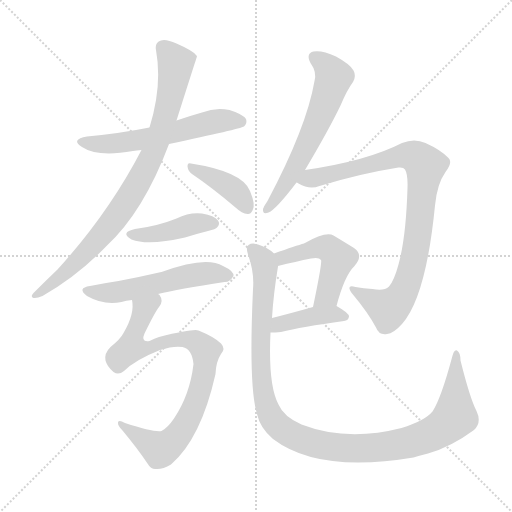
t = 0.00 s
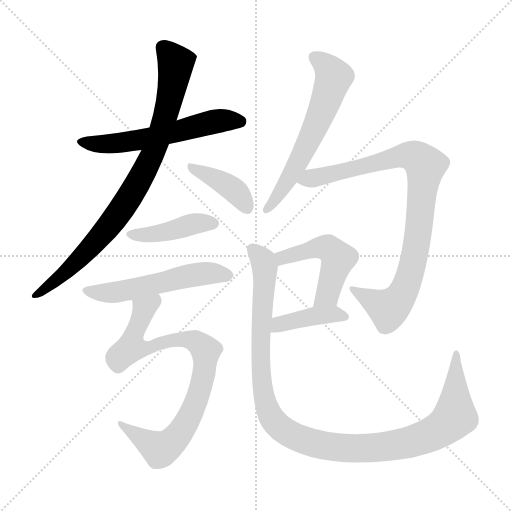
t = 1.72 s
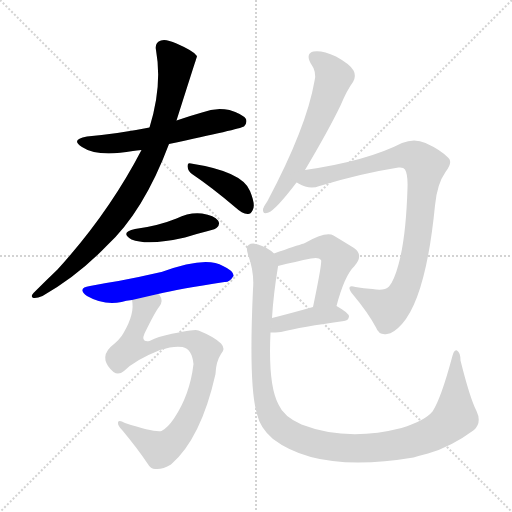
t = 3.43 s
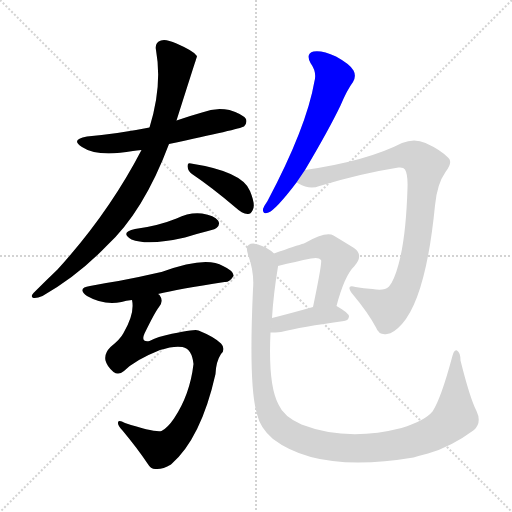
t = 5.15 s
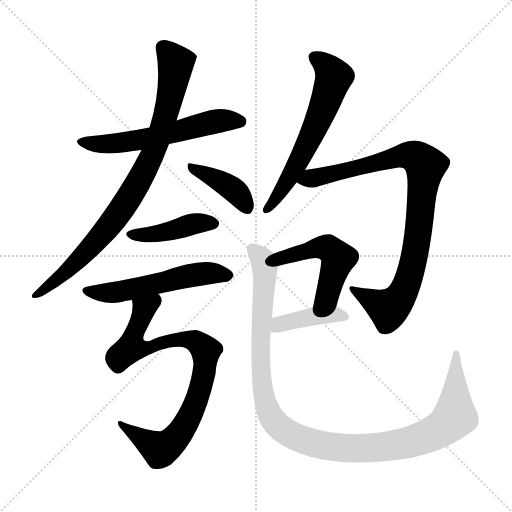
t = 6.87 s
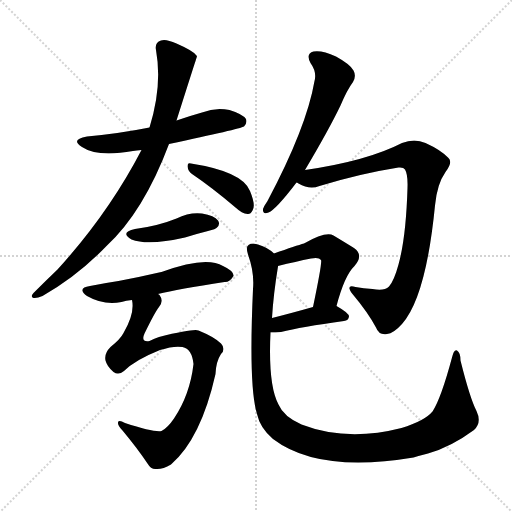
t = 8.58 s

The animated SVG that drew these frames (rendered in a browser with its animation timeline set to each time). Animation: 11 CSS @keyframes rules; one cycle of 8.58 s.

<svg version="1.1" viewBox="0 0 1024 1024" xmlns="http://www.w3.org/2000/svg">
  <g stroke="lightgray" stroke-dasharray="1,1" stroke-width="1" transform="scale(4, 4)">
    <line x1="0" y1="0" x2="256" y2="256"></line>
    <line x1="256" y1="0" x2="0" y2="256"></line>
    <line x1="128" y1="0" x2="128" y2="256"></line>
    <line x1="0" y1="128" x2="256" y2="128"></line>
  </g>
<g transform="scale(1, -1) translate(0, -900)">
   <style type="text/css">
    @keyframes keyframes0 {
      from {
       stroke: blue;
       stroke-dashoffset: 578;
       stroke-width: 128;
       }
       65% {
       animation-timing-function: step-end;
       stroke: blue;
       stroke-dashoffset: 0;
       stroke-width: 128;
       }
       to {
       stroke: black;
       stroke-width: 1024;
       }
       }
       #make-me-a-hanzi-animation-0 {
         animation: keyframes0 0.720378s both;
         animation-delay: 0.000000s;
         animation-timing-function: linear;
       }
    @keyframes keyframes1 {
      from {
       stroke: blue;
       stroke-dashoffset: 857;
       stroke-width: 128;
       }
       74% {
       animation-timing-function: step-end;
       stroke: blue;
       stroke-dashoffset: 0;
       stroke-width: 128;
       }
       to {
       stroke: black;
       stroke-width: 1024;
       }
       }
       #make-me-a-hanzi-animation-1 {
         animation: keyframes1 0.947428s both;
         animation-delay: 0.720378s;
         animation-timing-function: linear;
       }
    @keyframes keyframes2 {
      from {
       stroke: blue;
       stroke-dashoffset: 395;
       stroke-width: 128;
       }
       56% {
       animation-timing-function: step-end;
       stroke: blue;
       stroke-dashoffset: 0;
       stroke-width: 128;
       }
       to {
       stroke: black;
       stroke-width: 1024;
       }
       }
       #make-me-a-hanzi-animation-2 {
         animation: keyframes2 0.571452s both;
         animation-delay: 1.667806s;
         animation-timing-function: linear;
       }
    @keyframes keyframes3 {
      from {
       stroke: blue;
       stroke-dashoffset: 420;
       stroke-width: 128;
       }
       58% {
       animation-timing-function: step-end;
       stroke: blue;
       stroke-dashoffset: 0;
       stroke-width: 128;
       }
       to {
       stroke: black;
       stroke-width: 1024;
       }
       }
       #make-me-a-hanzi-animation-3 {
         animation: keyframes3 0.591797s both;
         animation-delay: 2.239258s;
         animation-timing-function: linear;
       }
    @keyframes keyframes4 {
      from {
       stroke: blue;
       stroke-dashoffset: 542;
       stroke-width: 128;
       }
       64% {
       animation-timing-function: step-end;
       stroke: blue;
       stroke-dashoffset: 0;
       stroke-width: 128;
       }
       to {
       stroke: black;
       stroke-width: 1024;
       }
       }
       #make-me-a-hanzi-animation-4 {
         animation: keyframes4 0.691081s both;
         animation-delay: 2.831055s;
         animation-timing-function: linear;
       }
    @keyframes keyframes5 {
      from {
       stroke: blue;
       stroke-dashoffset: 848;
       stroke-width: 128;
       }
       73% {
       animation-timing-function: step-end;
       stroke: blue;
       stroke-dashoffset: 0;
       stroke-width: 128;
       }
       to {
       stroke: black;
       stroke-width: 1024;
       }
       }
       #make-me-a-hanzi-animation-5 {
         animation: keyframes5 0.940104s both;
         animation-delay: 3.522135s;
         animation-timing-function: linear;
       }
    @keyframes keyframes6 {
      from {
       stroke: blue;
       stroke-dashoffset: 608;
       stroke-width: 128;
       }
       66% {
       animation-timing-function: step-end;
       stroke: blue;
       stroke-dashoffset: 0;
       stroke-width: 128;
       }
       to {
       stroke: black;
       stroke-width: 1024;
       }
       }
       #make-me-a-hanzi-animation-6 {
         animation: keyframes6 0.744792s both;
         animation-delay: 4.462240s;
         animation-timing-function: linear;
       }
    @keyframes keyframes7 {
      from {
       stroke: blue;
       stroke-dashoffset: 895;
       stroke-width: 128;
       }
       74% {
       animation-timing-function: step-end;
       stroke: blue;
       stroke-dashoffset: 0;
       stroke-width: 128;
       }
       to {
       stroke: black;
       stroke-width: 1024;
       }
       }
       #make-me-a-hanzi-animation-7 {
         animation: keyframes7 0.978353s both;
         animation-delay: 5.207031s;
         animation-timing-function: linear;
       }
    @keyframes keyframes8 {
      from {
       stroke: blue;
       stroke-dashoffset: 487;
       stroke-width: 128;
       }
       61% {
       animation-timing-function: step-end;
       stroke: blue;
       stroke-dashoffset: 0;
       stroke-width: 128;
       }
       to {
       stroke: black;
       stroke-width: 1024;
       }
       }
       #make-me-a-hanzi-animation-8 {
         animation: keyframes8 0.646322s both;
         animation-delay: 6.185384s;
         animation-timing-function: linear;
       }
    @keyframes keyframes9 {
      from {
       stroke: blue;
       stroke-dashoffset: 405;
       stroke-width: 128;
       }
       57% {
       animation-timing-function: step-end;
       stroke: blue;
       stroke-dashoffset: 0;
       stroke-width: 128;
       }
       to {
       stroke: black;
       stroke-width: 1024;
       }
       }
       #make-me-a-hanzi-animation-9 {
         animation: keyframes9 0.579590s both;
         animation-delay: 6.831706s;
         animation-timing-function: linear;
       }
    @keyframes keyframes10 {
      from {
       stroke: blue;
       stroke-dashoffset: 1131;
       stroke-width: 128;
       }
       79% {
       animation-timing-function: step-end;
       stroke: blue;
       stroke-dashoffset: 0;
       stroke-width: 128;
       }
       to {
       stroke: black;
       stroke-width: 1024;
       }
       }
       #make-me-a-hanzi-animation-10 {
         animation: keyframes10 1.170410s both;
         animation-delay: 7.411296s;
         animation-timing-function: linear;
       }
</style>
<path d="M 338.0 612.0 Q 479.0 642.0 488.0 647.0 Q 495.0 654.0 492.0 662.0 Q 485.0 672.0 459.0 680.0 Q 431.0 686.0 404.0 675.0 Q 379.0 668.0 353.0 659.0 L 299.0 645.0 Q 239.0 633.0 174.0 627.0 Q 140.0 621.0 164.0 606.0 Q 195.0 585.0 266.0 598.0 Q 273.0 599.0 283.0 600.0 L 338.0 612.0 Z" fill="lightgray"></path> 
<path d="M 283.0 600.0 Q 217.0 473.0 115.0 361.0 Q 93.0 340.0 67.0 314.0 Q 60.0 307.0 67.0 304.0 Q 74.0 303.0 85.0 308.0 Q 155.0 348.0 212.0 407.0 Q 287.0 476.0 338.0 612.0 L 353.0 659.0 Q 393.0 785.0 394.0 787.0 Q 393.0 790.0 392.0 790.0 Q 385.0 799.0 353.0 813.0 Q 331.0 823.0 322.0 819.0 Q 309.0 815.0 312.0 800.0 Q 325.0 728.0 299.0 645.0 L 283.0 600.0 Z" fill="lightgray"></path> 
<path d="M 384.0 552.0 Q 424.0 525.0 471.0 485.0 Q 484.0 473.0 495.0 472.0 Q 501.0 471.0 505.0 479.0 Q 512.0 489.0 500.0 518.0 Q 485.0 557.0 382.0 573.0 Q 375.0 576.0 375.0 567.0 Q 376.0 558.0 384.0 552.0 Z" fill="lightgray"></path> 
<path d="M 270.0 442.0 Q 239.0 435.0 263.0 421.0 Q 296.0 408.0 370.0 425.0 Q 392.0 432.0 416.0 438.0 Q 432.0 442.0 434.0 445.0 Q 441.0 452.0 436.0 459.0 Q 429.0 469.0 404.0 473.0 Q 379.0 476.0 353.0 463.0 Q 316.0 448.0 270.0 442.0 Z" fill="lightgray"></path> 
<path d="M 316.0 312.0 Q 356.0 322.0 449.0 336.0 Q 459.0 335.0 467.0 348.0 Q 468.0 358.0 446.0 368.0 Q 412.0 389.0 323.0 356.0 Q 320.0 356.0 318.0 355.0 Q 275.0 345.0 237.0 338.0 Q 210.0 334.0 180.0 328.0 Q 153.0 324.0 174.0 308.0 Q 207.0 289.0 243.0 296.0 Q 252.0 299.0 264.0 300.0 L 316.0 312.0 Z" fill="lightgray"></path> 
<path d="M 248.0 158.0 Q 270.0 180.0 320.0 200.0 Q 348.0 209.0 365.0 206.0 Q 384.0 202.0 387.0 172.0 Q 380.0 111.0 348.0 63.0 Q 335.0 44.0 323.0 38.0 Q 308.0 35.0 250.0 54.0 Q 237.0 61.0 236.0 55.0 Q 235.0 49.0 245.0 39.0 Q 275.0 3.0 295.0 -27.0 Q 302.0 -39.0 312.0 -38.0 Q 325.0 -39.0 342.0 -29.0 Q 402.0 23.0 431.0 152.0 Q 432.0 177.0 442.0 192.0 Q 452.0 202.0 442.0 213.0 Q 429.0 226.0 397.0 239.0 Q 388.0 243.0 318.0 226.0 Q 309.0 223.0 299.0 218.0 Q 281.0 215.0 289.0 233.0 Q 310.0 276.0 318.0 286.0 Q 328.0 298.0 319.0 310.0 Q 318.0 311.0 316.0 312.0 C 305.0 340.0 263.0 330.0 264.0 300.0 Q 270.0 273.0 247.0 234.0 Q 241.0 222.0 221.0 206.0 Q 208.0 193.0 211.0 179.0 Q 214.0 167.0 227.0 156.0 Q 237.0 149.0 248.0 158.0 Z" fill="lightgray"></path> 
<path d="M 610.0 560.0 Q 658.0 641.0 681.0 689.0 Q 694.0 720.0 706.0 736.0 Q 713.0 748.0 707.0 759.0 Q 701.0 771.0 672.0 787.0 Q 644.0 800.0 627.0 797.0 Q 611.0 793.0 621.0 774.0 Q 634.0 756.0 629.0 738.0 Q 613.0 645.0 535.0 498.0 Q 528.0 488.0 526.0 482.0 Q 525.0 470.0 537.0 475.0 Q 552.0 481.0 593.0 535.0 L 610.0 560.0 Z" fill="lightgray"></path> 
<path d="M 593.0 535.0 Q 594.0 535.0 597.0 533.0 Q 619.0 520.0 639.0 528.0 Q 721.0 553.0 797.0 565.0 Q 807.0 566.0 810.0 561.0 Q 816.0 551.0 815.0 524.0 Q 812.0 425.0 797.0 371.0 Q 788.0 338.0 778.0 327.0 Q 768.0 317.0 745.0 322.0 Q 727.0 323.0 711.0 326.0 Q 690.0 332.0 705.0 312.0 Q 736.0 275.0 752.0 245.0 Q 758.0 229.0 774.0 232.0 Q 787.0 233.0 804.0 252.0 Q 852.0 306.0 870.0 489.0 Q 874.0 532.0 891.0 556.0 Q 906.0 575.0 897.0 584.0 Q 882.0 600.0 851.0 614.0 Q 829.0 624.0 804.0 614.0 Q 734.0 578.0 610.0 560.0 C 580.0 555.0 566.0 547.0 593.0 535.0 Z" fill="lightgray"></path> 
<path d="M 673.0 288.0 Q 689.0 349.0 709.0 368.0 Q 728.0 390.0 708.0 404.0 Q 692.0 414.0 667.0 429.0 Q 652.0 438.0 608.0 413.0 Q 593.0 409.0 548.0 393.0 C 520.0 383.0 527.0 361.0 556.0 368.0 Q 592.0 377.0 622.0 383.0 Q 638.0 386.0 642.0 380.0 Q 645.0 377.0 626.0 286.0 C 620.0 257.0 665.0 259.0 673.0 288.0 Z" fill="lightgray"></path> 
<path d="M 541.0 235.0 Q 550.0 235.0 562.0 236.0 Q 602.0 246.0 688.0 258.0 Q 697.0 259.0 698.0 267.0 Q 698.0 274.0 673.0 288.0 C 660.0 296.0 655.0 294.0 626.0 286.0 Q 580.0 273.0 544.0 264.0 C 515.0 257.0 511.0 235.0 541.0 235.0 Z" fill="lightgray"></path> 
<path d="M 953.0 78.0 Q 940.0 103.0 921.0 179.0 Q 921.0 195.0 914.0 199.0 Q 908.0 202.0 904.0 185.0 Q 882.0 103.0 865.0 77.0 Q 849.0 58.0 803.0 44.0 Q 694.0 16.0 603.0 51.0 Q 567.0 67.0 557.0 91.0 Q 536.0 130.0 541.0 235.0 L 544.0 264.0 Q 547.0 313.0 556.0 367.0 L 556.0 368.0 C 559.0 386.0 559.0 386.0 548.0 393.0 Q 536.0 405.0 516.0 411.0 Q 504.0 415.0 497.0 410.0 Q 491.0 406.0 496.0 391.0 Q 509.0 355.0 506.0 322.0 Q 497.0 126.0 514.0 72.0 Q 520.0 44.0 546.0 22.0 Q 637.0 -47.0 827.0 -15.0 Q 840.0 -11.0 856.0 -7.0 Q 902.0 6.0 948.0 40.0 Q 964.0 55.0 953.0 78.0 Z" fill="lightgray"></path> 
      <clipPath id="make-me-a-hanzi-clip-0">
      <path d="M 338.0 612.0 Q 479.0 642.0 488.0 647.0 Q 495.0 654.0 492.0 662.0 Q 485.0 672.0 459.0 680.0 Q 431.0 686.0 404.0 675.0 Q 379.0 668.0 353.0 659.0 L 299.0 645.0 Q 239.0 633.0 174.0 627.0 Q 140.0 621.0 164.0 606.0 Q 195.0 585.0 266.0 598.0 Q 273.0 599.0 283.0 600.0 L 338.0 612.0 Z" fill="lightgray"></path>
      </clipPath>
      <path clip-path="url(#make-me-a-hanzi-clip-0)" d="M 166.0 618.0 L 207.0 611.0 L 253.0 615.0 L 347.0 633.0 L 438.0 659.0 L 482.0 657.0 " fill="none" id="make-me-a-hanzi-animation-0" stroke-dasharray="450 900" stroke-linecap="round"></path>

      <clipPath id="make-me-a-hanzi-clip-1">
      <path d="M 283.0 600.0 Q 217.0 473.0 115.0 361.0 Q 93.0 340.0 67.0 314.0 Q 60.0 307.0 67.0 304.0 Q 74.0 303.0 85.0 308.0 Q 155.0 348.0 212.0 407.0 Q 287.0 476.0 338.0 612.0 L 353.0 659.0 Q 393.0 785.0 394.0 787.0 Q 393.0 790.0 392.0 790.0 Q 385.0 799.0 353.0 813.0 Q 331.0 823.0 322.0 819.0 Q 309.0 815.0 312.0 800.0 Q 325.0 728.0 299.0 645.0 L 283.0 600.0 Z" fill="lightgray"></path>
      </clipPath>
      <path clip-path="url(#make-me-a-hanzi-clip-1)" d="M 391.0 787.0 L 352.0 774.0 L 335.0 679.0 L 313.0 612.0 L 286.0 552.0 L 247.0 488.0 L 162.0 385.0 L 71.0 309.0 " fill="none" id="make-me-a-hanzi-animation-1" stroke-dasharray="729 1458" stroke-linecap="round"></path>

      <clipPath id="make-me-a-hanzi-clip-2">
      <path d="M 384.0 552.0 Q 424.0 525.0 471.0 485.0 Q 484.0 473.0 495.0 472.0 Q 501.0 471.0 505.0 479.0 Q 512.0 489.0 500.0 518.0 Q 485.0 557.0 382.0 573.0 Q 375.0 576.0 375.0 567.0 Q 376.0 558.0 384.0 552.0 Z" fill="lightgray"></path>
      </clipPath>
      <path clip-path="url(#make-me-a-hanzi-clip-2)" d="M 383.0 565.0 L 469.0 519.0 L 493.0 485.0 " fill="none" id="make-me-a-hanzi-animation-2" stroke-dasharray="267 534" stroke-linecap="round"></path>

      <clipPath id="make-me-a-hanzi-clip-3">
      <path d="M 270.0 442.0 Q 239.0 435.0 263.0 421.0 Q 296.0 408.0 370.0 425.0 Q 392.0 432.0 416.0 438.0 Q 432.0 442.0 434.0 445.0 Q 441.0 452.0 436.0 459.0 Q 429.0 469.0 404.0 473.0 Q 379.0 476.0 353.0 463.0 Q 316.0 448.0 270.0 442.0 Z" fill="lightgray"></path>
      </clipPath>
      <path clip-path="url(#make-me-a-hanzi-clip-3)" d="M 264.0 432.0 L 306.0 431.0 L 397.0 454.0 L 425.0 453.0 " fill="none" id="make-me-a-hanzi-animation-3" stroke-dasharray="292 584" stroke-linecap="round"></path>

      <clipPath id="make-me-a-hanzi-clip-4">
      <path d="M 316.0 312.0 Q 356.0 322.0 449.0 336.0 Q 459.0 335.0 467.0 348.0 Q 468.0 358.0 446.0 368.0 Q 412.0 389.0 323.0 356.0 Q 320.0 356.0 318.0 355.0 Q 275.0 345.0 237.0 338.0 Q 210.0 334.0 180.0 328.0 Q 153.0 324.0 174.0 308.0 Q 207.0 289.0 243.0 296.0 Q 252.0 299.0 264.0 300.0 L 316.0 312.0 Z" fill="lightgray"></path>
      </clipPath>
      <path clip-path="url(#make-me-a-hanzi-clip-4)" d="M 175.0 319.0 L 199.0 314.0 L 243.0 317.0 L 393.0 352.0 L 456.0 349.0 " fill="none" id="make-me-a-hanzi-animation-4" stroke-dasharray="414 828" stroke-linecap="round"></path>

      <clipPath id="make-me-a-hanzi-clip-5">
      <path d="M 248.0 158.0 Q 270.0 180.0 320.0 200.0 Q 348.0 209.0 365.0 206.0 Q 384.0 202.0 387.0 172.0 Q 380.0 111.0 348.0 63.0 Q 335.0 44.0 323.0 38.0 Q 308.0 35.0 250.0 54.0 Q 237.0 61.0 236.0 55.0 Q 235.0 49.0 245.0 39.0 Q 275.0 3.0 295.0 -27.0 Q 302.0 -39.0 312.0 -38.0 Q 325.0 -39.0 342.0 -29.0 Q 402.0 23.0 431.0 152.0 Q 432.0 177.0 442.0 192.0 Q 452.0 202.0 442.0 213.0 Q 429.0 226.0 397.0 239.0 Q 388.0 243.0 318.0 226.0 Q 309.0 223.0 299.0 218.0 Q 281.0 215.0 289.0 233.0 Q 310.0 276.0 318.0 286.0 Q 328.0 298.0 319.0 310.0 Q 318.0 311.0 316.0 312.0 C 305.0 340.0 263.0 330.0 264.0 300.0 Q 270.0 273.0 247.0 234.0 Q 241.0 222.0 221.0 206.0 Q 208.0 193.0 211.0 179.0 Q 214.0 167.0 227.0 156.0 Q 237.0 149.0 248.0 158.0 Z" fill="lightgray"></path>
      </clipPath>
      <path clip-path="url(#make-me-a-hanzi-clip-5)" d="M 311.0 302.0 L 287.0 281.0 L 262.0 205.0 L 291.0 203.0 L 351.0 222.0 L 395.0 215.0 L 412.0 199.0 L 398.0 112.0 L 379.0 66.0 L 355.0 28.0 L 320.0 1.0 L 243.0 53.0 " fill="none" id="make-me-a-hanzi-animation-5" stroke-dasharray="720 1440" stroke-linecap="round"></path>

      <clipPath id="make-me-a-hanzi-clip-6">
      <path d="M 610.0 560.0 Q 658.0 641.0 681.0 689.0 Q 694.0 720.0 706.0 736.0 Q 713.0 748.0 707.0 759.0 Q 701.0 771.0 672.0 787.0 Q 644.0 800.0 627.0 797.0 Q 611.0 793.0 621.0 774.0 Q 634.0 756.0 629.0 738.0 Q 613.0 645.0 535.0 498.0 Q 528.0 488.0 526.0 482.0 Q 525.0 470.0 537.0 475.0 Q 552.0 481.0 593.0 535.0 L 610.0 560.0 Z" fill="lightgray"></path>
      </clipPath>
      <path clip-path="url(#make-me-a-hanzi-clip-6)" d="M 630.0 784.0 L 654.0 767.0 L 668.0 746.0 L 638.0 664.0 L 597.0 578.0 L 575.0 536.0 L 534.0 483.0 " fill="none" id="make-me-a-hanzi-animation-6" stroke-dasharray="480 960" stroke-linecap="round"></path>

      <clipPath id="make-me-a-hanzi-clip-7">
      <path d="M 593.0 535.0 Q 594.0 535.0 597.0 533.0 Q 619.0 520.0 639.0 528.0 Q 721.0 553.0 797.0 565.0 Q 807.0 566.0 810.0 561.0 Q 816.0 551.0 815.0 524.0 Q 812.0 425.0 797.0 371.0 Q 788.0 338.0 778.0 327.0 Q 768.0 317.0 745.0 322.0 Q 727.0 323.0 711.0 326.0 Q 690.0 332.0 705.0 312.0 Q 736.0 275.0 752.0 245.0 Q 758.0 229.0 774.0 232.0 Q 787.0 233.0 804.0 252.0 Q 852.0 306.0 870.0 489.0 Q 874.0 532.0 891.0 556.0 Q 906.0 575.0 897.0 584.0 Q 882.0 600.0 851.0 614.0 Q 829.0 624.0 804.0 614.0 Q 734.0 578.0 610.0 560.0 C 580.0 555.0 566.0 547.0 593.0 535.0 Z" fill="lightgray"></path>
      </clipPath>
      <path clip-path="url(#make-me-a-hanzi-clip-7)" d="M 598.0 541.0 L 608.0 538.0 L 796.0 587.0 L 828.0 587.0 L 851.0 569.0 L 832.0 401.0 L 806.0 315.0 L 777.0 282.0 L 715.0 316.0 " fill="none" id="make-me-a-hanzi-animation-7" stroke-dasharray="767 1534" stroke-linecap="round"></path>

      <clipPath id="make-me-a-hanzi-clip-8">
      <path d="M 673.0 288.0 Q 689.0 349.0 709.0 368.0 Q 728.0 390.0 708.0 404.0 Q 692.0 414.0 667.0 429.0 Q 652.0 438.0 608.0 413.0 Q 593.0 409.0 548.0 393.0 C 520.0 383.0 527.0 361.0 556.0 368.0 Q 592.0 377.0 622.0 383.0 Q 638.0 386.0 642.0 380.0 Q 645.0 377.0 626.0 286.0 C 620.0 257.0 665.0 259.0 673.0 288.0 Z" fill="lightgray"></path>
      </clipPath>
      <path clip-path="url(#make-me-a-hanzi-clip-8)" d="M 561.0 377.0 L 566.0 386.0 L 644.0 406.0 L 669.0 393.0 L 676.0 382.0 L 655.0 311.0 L 633.0 299.0 " fill="none" id="make-me-a-hanzi-animation-8" stroke-dasharray="359 718" stroke-linecap="round"></path>

      <clipPath id="make-me-a-hanzi-clip-9">
      <path d="M 541.0 235.0 Q 550.0 235.0 562.0 236.0 Q 602.0 246.0 688.0 258.0 Q 697.0 259.0 698.0 267.0 Q 698.0 274.0 673.0 288.0 C 660.0 296.0 655.0 294.0 626.0 286.0 Q 580.0 273.0 544.0 264.0 C 515.0 257.0 511.0 235.0 541.0 235.0 Z" fill="lightgray"></path>
      </clipPath>
      <path clip-path="url(#make-me-a-hanzi-clip-9)" d="M 546.0 242.0 L 623.0 267.0 L 666.0 272.0 L 690.0 266.0 " fill="none" id="make-me-a-hanzi-animation-9" stroke-dasharray="277 554" stroke-linecap="round"></path>

      <clipPath id="make-me-a-hanzi-clip-10">
      <path d="M 953.0 78.0 Q 940.0 103.0 921.0 179.0 Q 921.0 195.0 914.0 199.0 Q 908.0 202.0 904.0 185.0 Q 882.0 103.0 865.0 77.0 Q 849.0 58.0 803.0 44.0 Q 694.0 16.0 603.0 51.0 Q 567.0 67.0 557.0 91.0 Q 536.0 130.0 541.0 235.0 L 544.0 264.0 Q 547.0 313.0 556.0 367.0 L 556.0 368.0 C 559.0 386.0 559.0 386.0 548.0 393.0 Q 536.0 405.0 516.0 411.0 Q 504.0 415.0 497.0 410.0 Q 491.0 406.0 496.0 391.0 Q 509.0 355.0 506.0 322.0 Q 497.0 126.0 514.0 72.0 Q 520.0 44.0 546.0 22.0 Q 637.0 -47.0 827.0 -15.0 Q 840.0 -11.0 856.0 -7.0 Q 902.0 6.0 948.0 40.0 Q 964.0 55.0 953.0 78.0 Z" fill="lightgray"></path>
      </clipPath>
      <path clip-path="url(#make-me-a-hanzi-clip-10)" d="M 504.0 402.0 L 523.0 384.0 L 530.0 363.0 L 521.0 223.0 L 528.0 105.0 L 544.0 63.0 L 576.0 34.0 L 607.0 19.0 L 688.0 3.0 L 812.0 13.0 L 864.0 32.0 L 896.0 52.0 L 910.0 70.0 L 913.0 193.0 " fill="none" id="make-me-a-hanzi-animation-10" stroke-dasharray="1003 2006" stroke-linecap="round"></path>

</g>
</svg>
